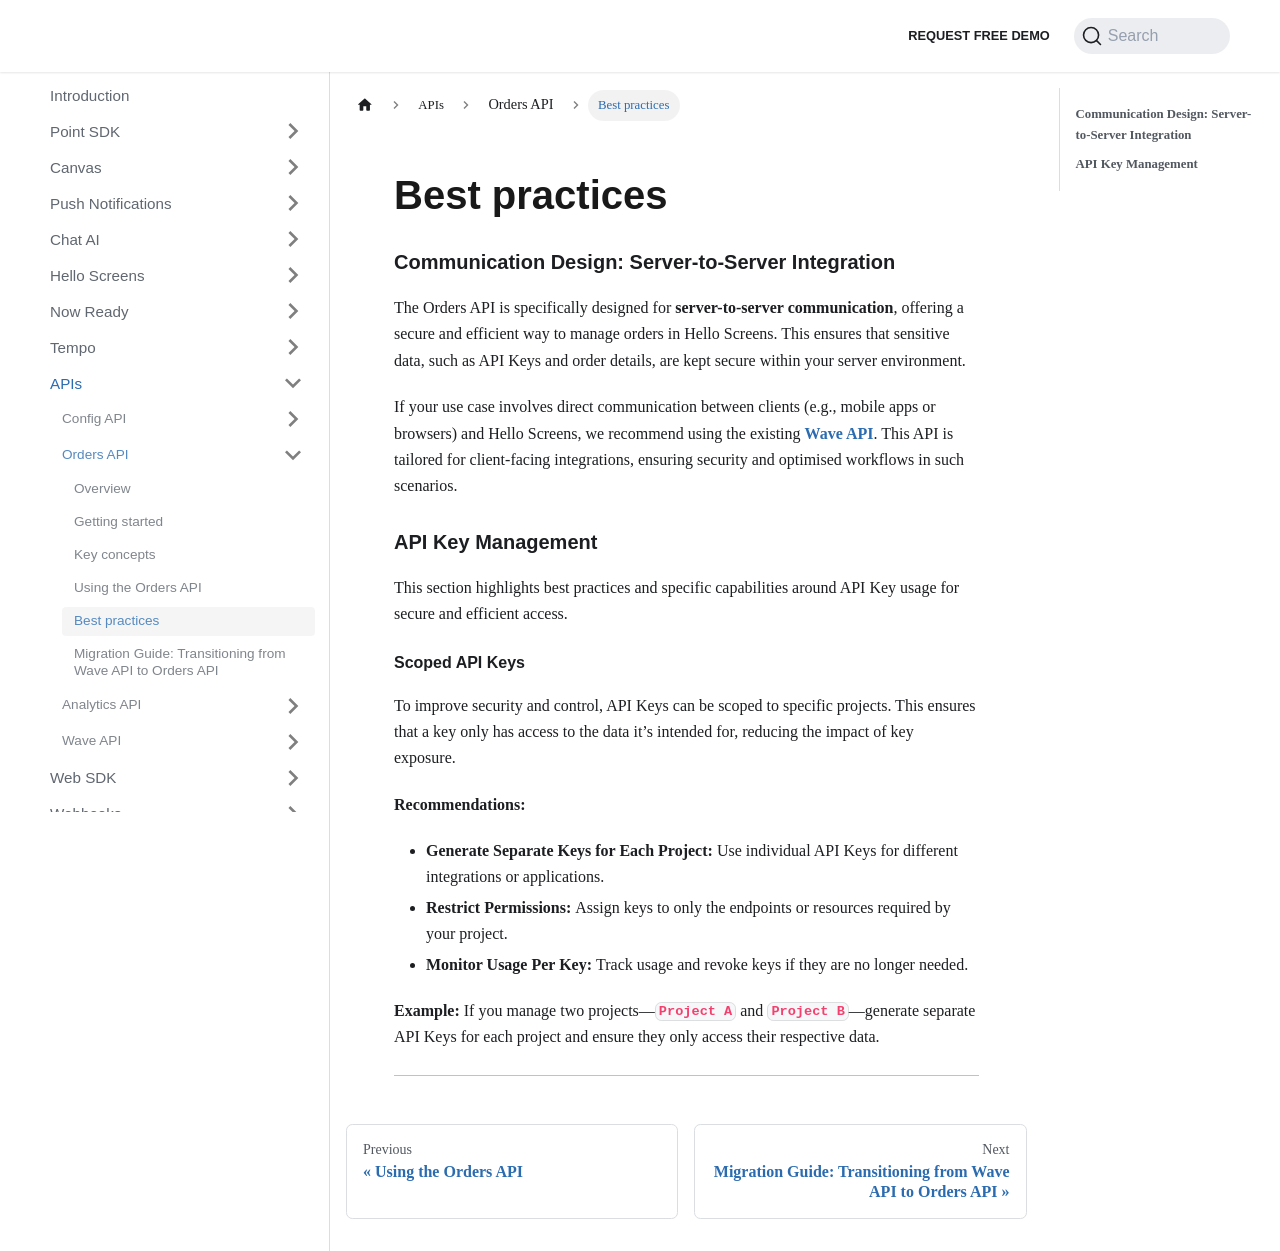

repository: Bluedot-Innovation/documentation · page: APIs/Orders API/Best practices.html · generator: docusaurus

Best practices
==============

### **Communication Design: Server-to-Server Integration**

The Orders API is specifically designed for **server-to-server communication**, offering a secure and efficient way to manage orders in Hello Screens. This ensures that sensitive data, such as API Keys and order details, are kept secure within your server environment.

If your use case involves direct communication between clients (e.g., mobile apps or browsers) and Hello Screens, we recommend using the existing [**Wave API**](../Wave%20API/Overview.md). This API is tailored for client-facing integrations, ensuring security and optimised workflows in such scenarios.

### **API Key Management**

This section highlights best practices and specific capabilities around API Key usage for secure and efficient access.

#### **Scoped API Keys**

To improve security and control, API Keys can be scoped to specific projects. This ensures that a key only has access to the data it’s intended for, reducing the impact of key exposure.

**Recommendations:**

- **Generate Separate Keys for Each Project:** Use individual API Keys for different integrations or applications.
- **Restrict Permissions:** Assign keys to only the endpoints or resources required by your project.
- **Monitor Usage Per Key:** Track usage and revoke keys if they are no longer needed.

**Example:** If you manage two projects—**`Project A`** and **`Project B`**—generate separate API Keys for each project and ensure they only access their respective data.

---
